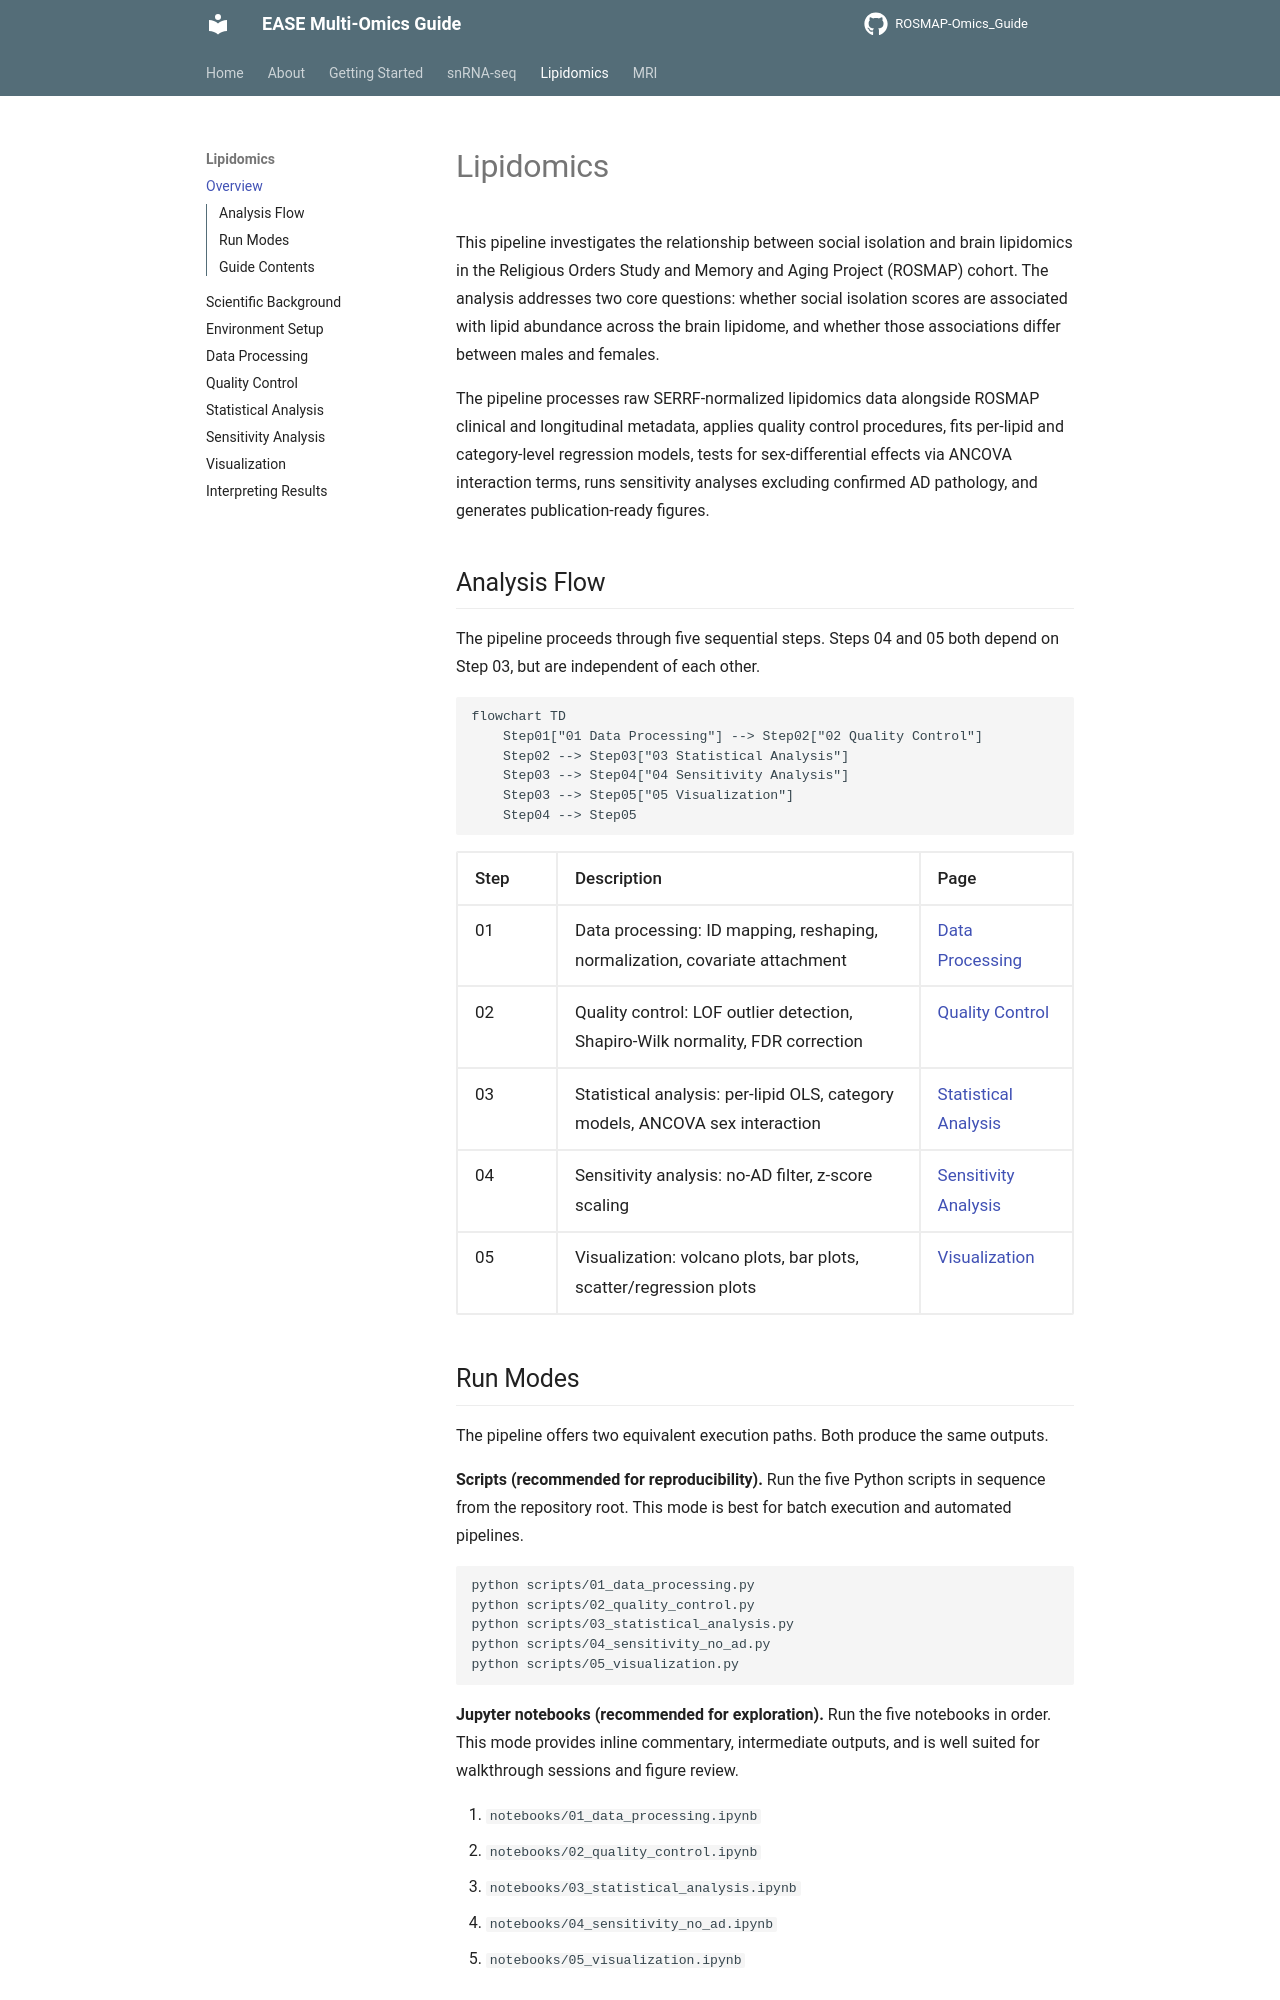

repository: Environmental-And-Social-Epigenetics/ROSMAP-Omics_Guide · page: lipidomics/index.html · generator: mkdocs

# Lipidomics

This pipeline investigates the relationship between social isolation and brain lipidomics in the Religious Orders Study and Memory and Aging Project (ROSMAP) cohort. The analysis addresses two core questions: whether social isolation scores are associated with lipid abundance across the brain lipidome, and whether those associations differ between males and females.

The pipeline processes raw SERRF-normalized lipidomics data alongside ROSMAP clinical and longitudinal metadata, applies quality control procedures, fits per-lipid and category-level regression models, tests for sex-differential effects via ANCOVA interaction terms, runs sensitivity analyses excluding confirmed AD pathology, and generates publication-ready figures.

## Analysis Flow

The pipeline proceeds through five sequential steps. Steps 04 and 05 both depend on Step 03, but are independent of each other.

```mermaid
flowchart TD
    Step01["01 Data Processing"] --> Step02["02 Quality Control"]
    Step02 --> Step03["03 Statistical Analysis"]
    Step03 --> Step04["04 Sensitivity Analysis"]
    Step03 --> Step05["05 Visualization"]
    Step04 --> Step05
```

| Step | Description | Page |
|------|-------------|------|
| 01 | Data processing: ID mapping, reshaping, normalization, covariate attachment | [Data Processing](data-processing.md) |
| 02 | Quality control: LOF outlier detection, Shapiro-Wilk normality, FDR correction | [Quality Control](quality-control.md) |
| 03 | Statistical analysis: per-lipid OLS, category models, ANCOVA sex interaction | [Statistical Analysis](statistical-analysis.md) |
| 04 | Sensitivity analysis: no-AD filter, z-score scaling | [Sensitivity Analysis](sensitivity-analysis.md) |
| 05 | Visualization: volcano plots, bar plots, scatter/regression plots | [Visualization](visualization.md) |

## Run Modes

The pipeline offers two equivalent execution paths. Both produce the same outputs.

**Scripts (recommended for reproducibility).** Run the five Python scripts in sequence from the repository root. This mode is best for batch execution and automated pipelines.

```bash
python scripts/01_data_processing.py
python scripts/02_quality_control.py
python scripts/03_statistical_analysis.py
python scripts/04_sensitivity_no_ad.py
python scripts/05_visualization.py
```

**Jupyter notebooks (recommended for exploration).** Run the five notebooks in order. This mode provides inline commentary, intermediate outputs, and is well suited for walkthrough sessions and figure review.

1. `notebooks/01_data_processing.ipynb`
2. `notebooks/02_quality_control.ipynb`
3. `notebooks/03_statistical_analysis.ipynb`
4. `notebooks/04_sensitivity_no_ad.ipynb`
5. `notebooks/05_visualization.ipynb`
